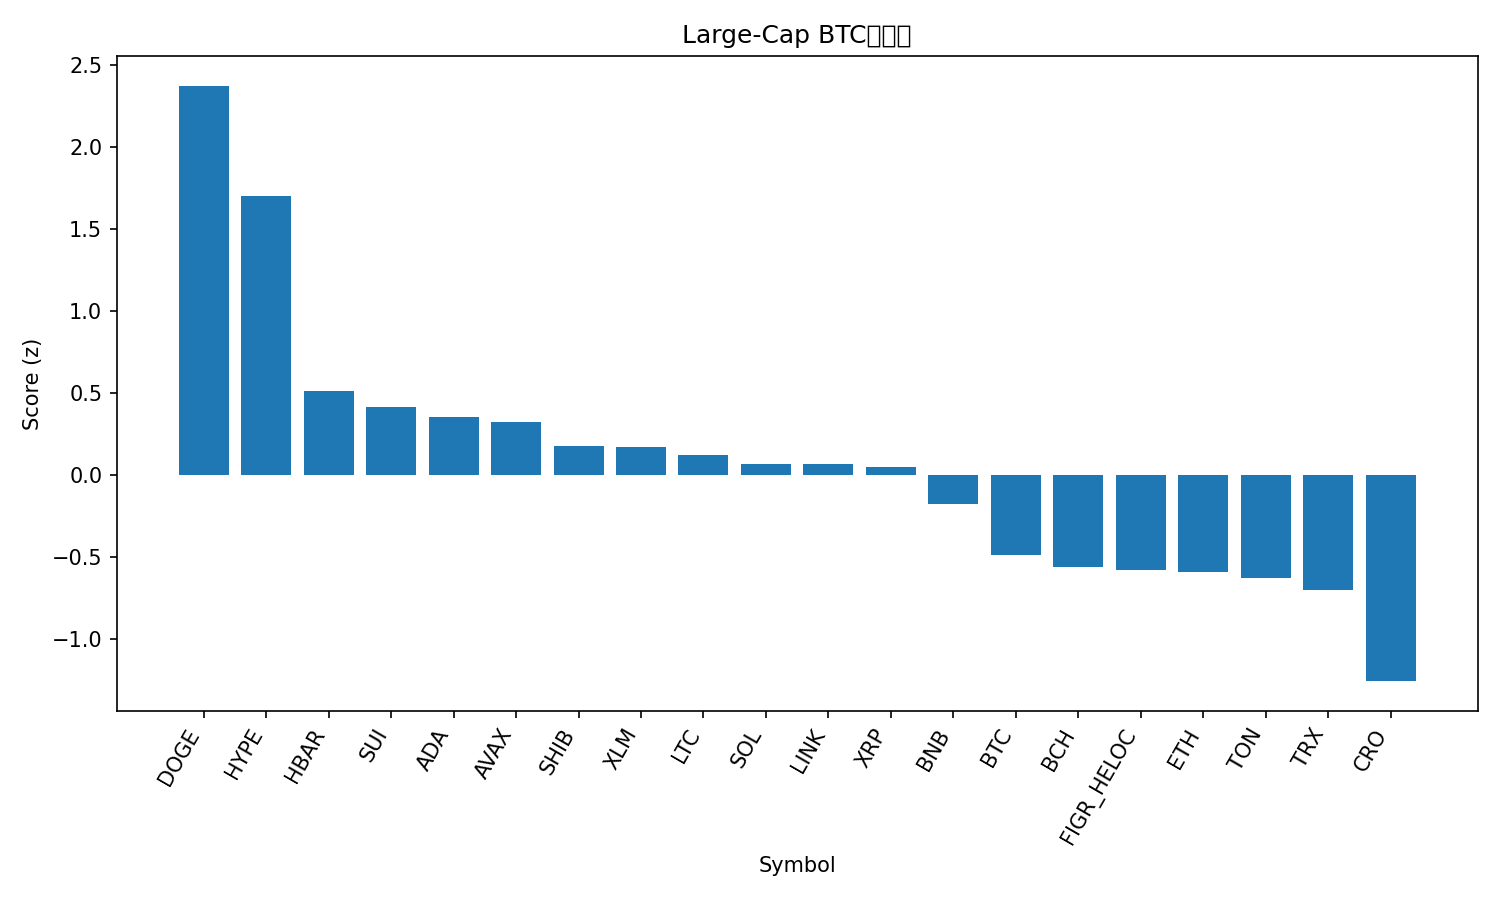

The file beside this chart, header and first rows:
rank, name, symbol, price_btc, price_usd, pct_1h_btc, pct_24h_btc, pct_7d_btc, market_cap_rank, market_cap_usd, volume_usd, score
1, Dogecoin, DOGE, 2.09e-06, 0.2328, 1.57, 6.72, 6.483, 9, 35173200091, 2369904477, 2.371
2, Hyperliquid, HYPE, 0.0004375, 48.65, 1.761, 3.16, 5.83, 16, 13172529505, 224695503, 1.699
3, Hedera, HBAR, 1.99e-06, 0.2216, 1.075, 1.087, -0.1589, 25, 9394768310, 145524988, 0.5084
4, Sui, SUI, 3.069e-05, 3.41, 0.9871, 0.5013, 2.64, 19, 12177017095, 646737939, 0.4136
5, Cardano, ADA, 7.56e-06, 0.8408, 0.7691, 1.171, 1.337, 11, 30694236580, 1090272648, 0.3516
6, Avalanche, AVAX, 0.0002238, 24.89, 0.8111, 0.5754, 3.423, 23, 10519431283, 380256503, 0.3227
7, Shiba Inu, SHIB, 1.12907e-10, 1.255e-05, 0.5408, 1.203, 1.231, 31, 7398967945, 134870276, 0.1776
8, Stellar, XLM, 3.27e-06, 0.3637, 0.6201, 0.9602, 0.8233, 22, 11552226819, 192027286, 0.17
9, Litecoin, LTC, 0.001034, 114.9, 0.3901, 1.229, 2.751, 28, 8769448875, 367055499, 0.1235
10, Solana, SOL, 0.001868, 207.7, 0.2117, 1.865, 0.5386, 6, 112635067911, 4590496175, 0.06774
11, Chainlink, LINK, 0.0002031, 22.58, 0.9637, 0.3137, -5.558, 13, 15312148404, 514496749, 0.0644
12, XRP, XRP, 2.595e-05, 2.89, 0.1787, 1.751, 1.493, 3, 172236144787, 4129951591, 0.04947
13, BNB, BNB, 0.007938, 882.5, 0.08027, 1.442, -0.4316, 5, 122889855011, 1030502588, -0.1746
14, Bitcoin, BTC, 1.0, 111185, 0.0, 0.0, 0.0, 1, 2212668440258, 24279330172, -0.4858
15, Bitcoin Cash, BCH, 0.005428, 603.5, -0.3566, -0.3161, 9.094, 20, 12029404902, 161154855, -0.5615
16, Figure Heloc, FIGR_HELOC, 9.04e-06, 1.0, 0.0, 0.03203, -1.238, 18, 12312684309, 18860, -0.5793
17, Ethereum, ETH, 0.03875, 4308, 0.1849, -0.2693, -5.132, 2, 519879230051, 15960108375, -0.591
18, Toncoin, TON, 2.791e-05, 3.1, -0.02601, 0.3472, -3.975, 30, 7969970048, 80037330, -0.6258
19, TRON, TRX, 2.97e-06, 0.3306, -0.1668, 0.7148, -5.494, 10, 31270675539, 1027094340, -0.7014
20, Cronos, CRO, 2.35e-06, 0.2612, -0.06536, -1.549, -9.14, 27, 8775729796, 68222712, -1.257
21, World Liberty Financial, WLFI, 2.05e-06, 0.2274, -1.195, 0.2018, 0.0, 33, 6204906913, 1028840599, -1.402
